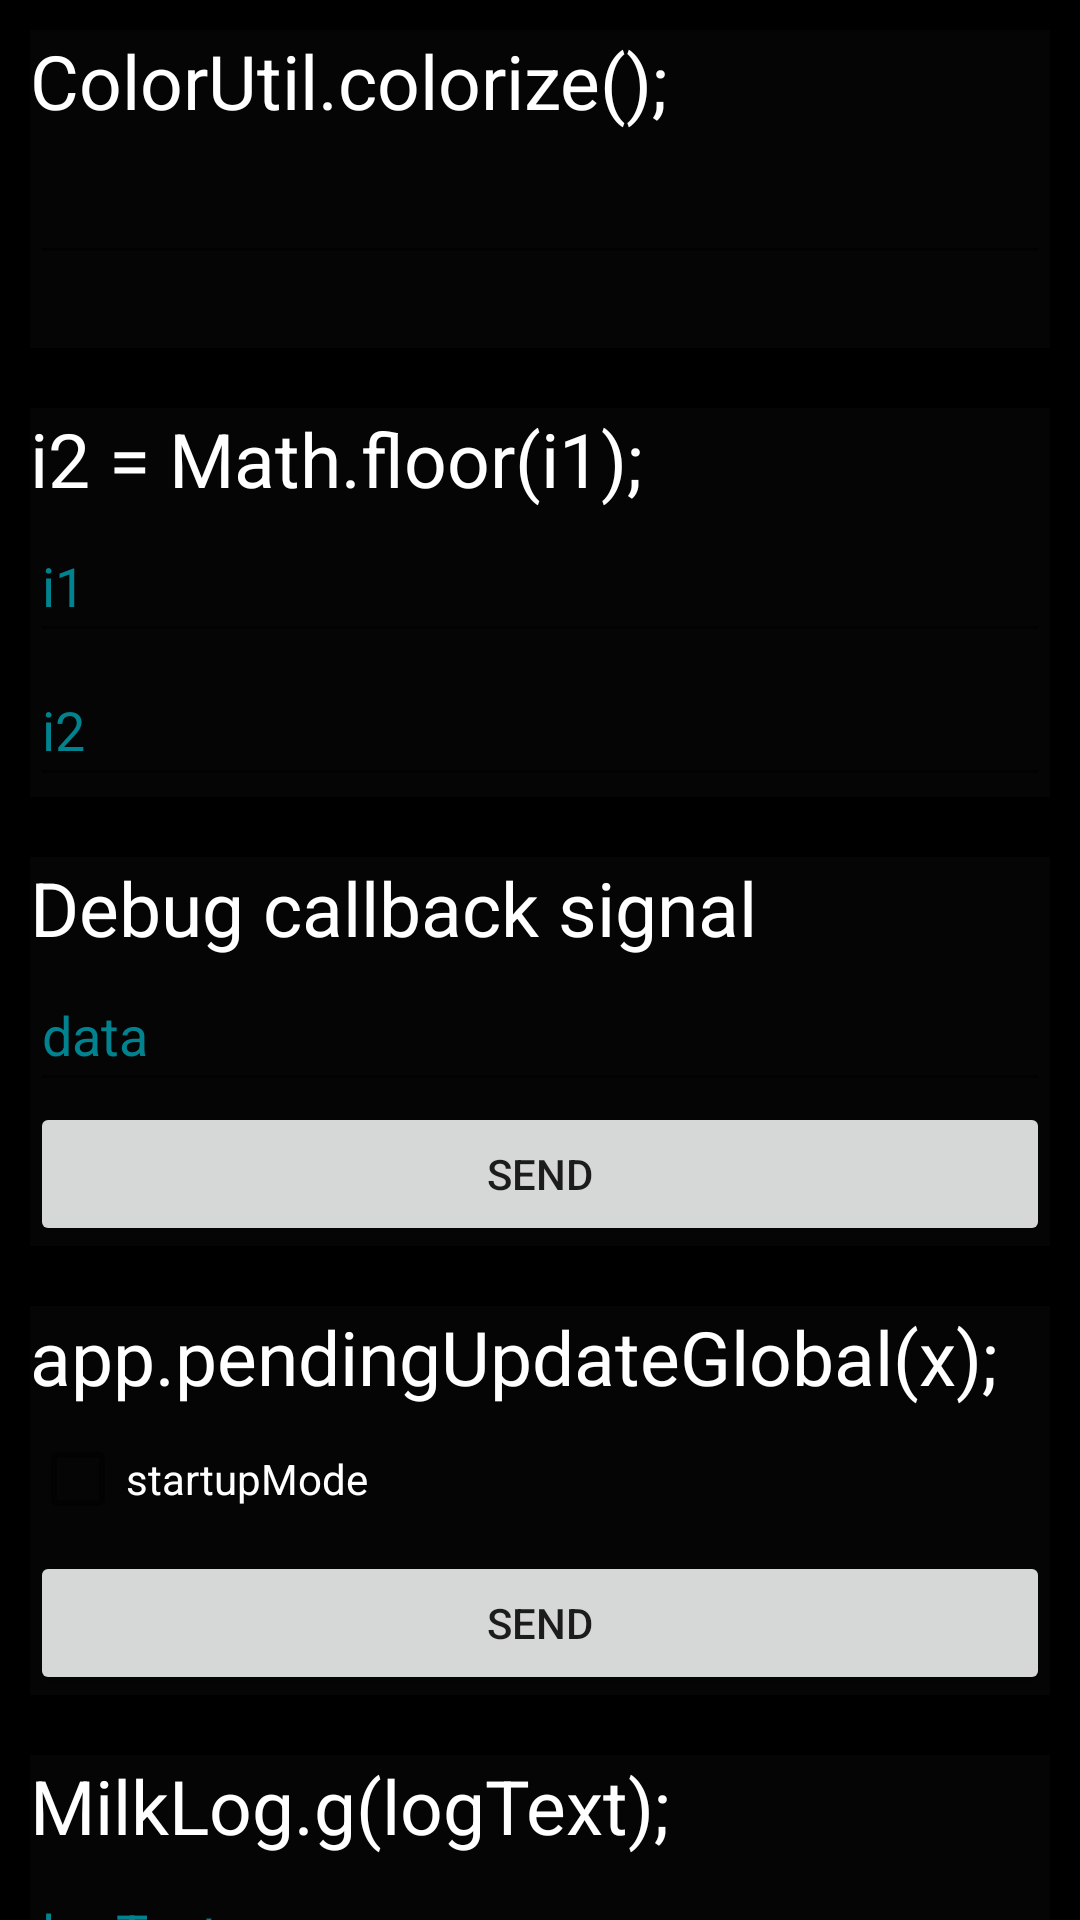

Here is an Android app screen rendered from its layout file. Give the layout XML and the strings, colors and styles it references.
<!-- AndroidManifest.xml: application theme Theme.SchoolGuide -->
<!-- res/layout/activity_debug.xml -->
<?xml version="1.0" encoding="utf-8"?>
<ScrollView xmlns:android="http://schemas.android.com/apk/res/android"
    xmlns:tools="http://schemas.android.com/tools"
    android:layout_width="match_parent"
    android:layout_height="match_parent"
    android:orientation="vertical"
    android:background="?attr/activityBackground">

    <LinearLayout
        android:layout_width="match_parent"
        android:layout_height="wrap_content"
        android:orientation="vertical">

        
        <LinearLayout
            android:layout_width="match_parent"
            android:layout_height="wrap_content"
            android:background="#05ffffff"
            android:layout_margin="10sp"
            android:orientation="vertical">

            <TextView
                android:text="ColorUtil.colorize();"
                android:layout_width="match_parent"
                android:layout_height="wrap_content"
                android:textSize="25sp"
                android:textColor="#ffffff"
                tools:ignore="HardcodedText" />

            <EditText
                android:id="@+id/textColorizeInput"
                android:layout_width="match_parent"
                android:layout_height="wrap_content"
                android:minHeight="48dp"
                android:importantForAutofill="no"
                android:inputType="text"
                android:textColor="#ffffff"
                tools:ignore="LabelFor,SpeakableTextPresentCheck" />

            <TextView
                android:id="@+id/textColorizeResult"
                android:layout_width="match_parent"
                android:layout_height="wrap_content"
                android:textSize="18sp"
                tools:textColor="#E53935"
                tools:text="HELLO WORLD" />
        </LinearLayout>

        
        <LinearLayout
            android:layout_width="match_parent"
            android:layout_height="wrap_content"
            android:background="#05ffffff"
            android:layout_margin="10sp"
            android:orientation="vertical">

            <TextView
                android:text="i2 = Math.floor(i1);"
                android:layout_width="match_parent"
                android:layout_height="wrap_content"
                android:textSize="25sp"
                android:textColor="#ffffff"
                tools:ignore="HardcodedText" />

            <EditText
                android:id="@+id/mathFloorInput"
                android:layout_width="match_parent"
                android:layout_height="wrap_content"
                android:hint="i1"
                android:importantForAutofill="no"
                android:inputType="text"
                android:minHeight="48dp"
                android:textColor="#ffffff"
                android:textColorHint="#00838F"
                tools:ignore="HardcodedText" />


            <EditText
                android:id="@+id/mathFloorOutput"
                android:layout_width="match_parent"
                android:layout_height="wrap_content"
                android:hint="i2"
                android:importantForAutofill="no"
                android:minHeight="48dp"
                android:textColor="#ffffff"
                android:textColorHint="#00838F"
                tools:ignore="HardcodedText,TextFields" />
        </LinearLayout>

        
        <LinearLayout
            android:layout_width="match_parent"
            android:layout_height="wrap_content"
            android:background="#05ffffff"
            android:layout_margin="10sp"
            android:orientation="vertical">

            <TextView
                android:text="Debug callback signal"
                android:layout_width="match_parent"
                android:layout_height="wrap_content"
                android:textSize="25sp"
                android:textColor="#ffffff"
                tools:ignore="HardcodedText" />

            <EditText
                android:id="@+id/debugCallbackSignalData"
                android:layout_width="match_parent"
                android:layout_height="wrap_content"
                android:hint="data"
                android:importantForAutofill="no"
                android:inputType="text"
                android:minHeight="48dp"
                android:textColor="#ffffff"
                android:textColorHint="#00838F"
                tools:ignore="HardcodedText" />

            <Button
                android:id="@+id/debugCallbackSignalSend"
                android:layout_width="match_parent"
                android:layout_height="wrap_content"
                android:text="SEND"
                tools:ignore="HardcodedText,DuplicateSpeakableTextCheck" />
        </LinearLayout>

        
        <LinearLayout
            android:layout_width="match_parent"
            android:layout_height="wrap_content"
            android:background="#05ffffff"
            android:layout_margin="10sp"
            android:orientation="vertical">

            <TextView
                android:text="app.pendingUpdateGlobal(x);"
                android:layout_width="match_parent"
                android:layout_height="wrap_content"
                android:textSize="25sp"
                android:textColor="#ffffff"
                tools:ignore="HardcodedText" />

            <CheckBox
                android:id="@+id/pendingUpdateGlobalStartupMode"
                android:layout_width="match_parent"
                android:layout_height="wrap_content"
                android:text="startupMode"
                android:textColor="#ffffff"
                tools:ignore="HardcodedText" />

            <Button
                android:id="@+id/pendingUpdateGlobalSend"
                android:text="SEND"
                android:layout_width="match_parent"
                android:layout_height="wrap_content"
                tools:ignore="HardcodedText" />
        </LinearLayout>

        
        <LinearLayout
            android:layout_width="match_parent"
            android:layout_height="wrap_content"
            android:background="#05ffffff"
            android:layout_margin="10sp"
            android:orientation="vertical">

            <TextView
                android:text="MilkLog.g(logText);"
                android:layout_width="match_parent"
                android:layout_height="wrap_content"
                android:textSize="25sp"
                android:textColor="#ffffff"
                tools:ignore="HardcodedText" />

            <EditText
                android:id="@+id/milkLogText"
                android:layout_width="match_parent"
                android:layout_height="wrap_content"
                android:minHeight="48dp"
                android:importantForAutofill="no"
                android:inputType="text"
                android:hint="logText"
                android:textColorHint="#00838F"
                tools:ignore="HardcodedText" />

            <Button
                android:id="@+id/milkLogSend"
                android:text="SEND"
                android:layout_width="match_parent"
                android:layout_height="wrap_content"
                tools:ignore="HardcodedText" />
        </LinearLayout>
    </LinearLayout>
</ScrollView>
<!-- resources referenced by this layout -->
<resources>
  <style name="Theme.SchoolGuide" parent="Theme.MaterialComponents.Light">
          <item name="activityBackground">#ff000000</item>
          <item name="dialogBackground">#222222</item>
      </style>
</resources>
